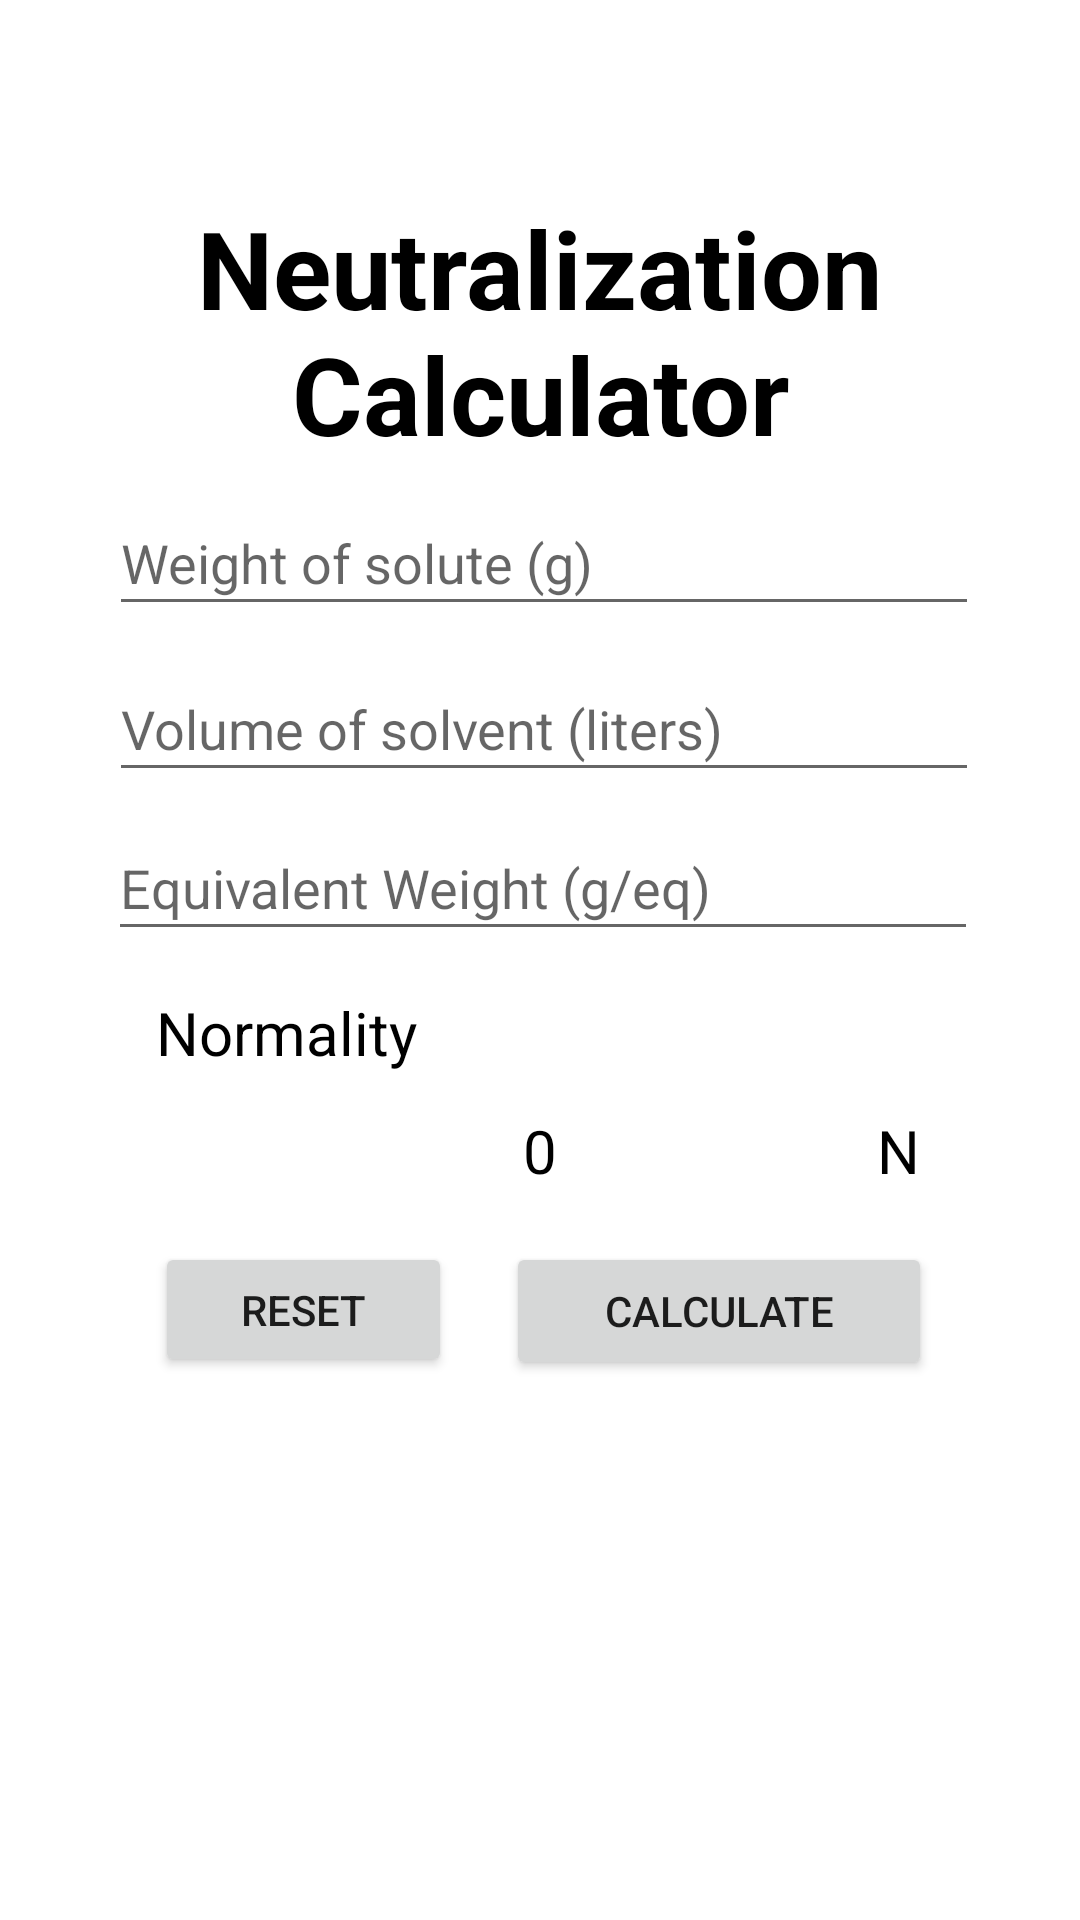

Write the Android layout XML for this screen, with the resource values it uses.
<!-- AndroidManifest.xml: application theme Theme.Stoichulator -->
<!-- res/layout/activity_neutralization.xml -->
<?xml version="1.0" encoding="utf-8"?>
<androidx.constraintlayout.widget.ConstraintLayout xmlns:android="http://schemas.android.com/apk/res/android"
    xmlns:app="http://schemas.android.com/apk/res-auto"
    xmlns:tools="http://schemas.android.com/tools"
    android:layout_width="match_parent"
    android:layout_height="match_parent"
    tools:context=".Neutralization">

    <TextView
        android:id="@+id/textView"
        android:layout_width="288dp"
        android:layout_height="103dp"
        android:gravity="center"
        android:text="Neutralization Calculator"
        android:textColor="@color/black"
        android:textSize="36sp"
        android:textStyle="bold"
        app:layout_constraintBottom_toBottomOf="parent"
        app:layout_constraintEnd_toEndOf="parent"
        app:layout_constraintStart_toStartOf="parent"
        app:layout_constraintTop_toTopOf="parent"
        app:layout_constraintVertical_bias="0.109" />

    <EditText
        android:id="@+id/edittext_number_1"
        android:layout_width="290dp"
        android:layout_height="45dp"
        android:layout_below="@+id/textView"
        android:hint="Weight of solute (g)"
        android:inputType="number"
        app:layout_constraintBottom_toBottomOf="parent"
        app:layout_constraintEnd_toEndOf="parent"
        app:layout_constraintHorizontal_bias="0.52"
        app:layout_constraintStart_toStartOf="parent"
        app:layout_constraintTop_toTopOf="parent"
        app:layout_constraintVertical_bias="0.275" />

    <EditText
        android:id="@+id/edittext_number_2"
        android:layout_width="290dp"
        android:layout_height="45dp"
        android:layout_below="@+id/edittext_number_1"
        android:hint="Volume of solvent (liters)"
        android:inputType="number"
        app:layout_constraintBottom_toBottomOf="parent"
        app:layout_constraintEnd_toEndOf="parent"
        app:layout_constraintHorizontal_bias="0.52"
        app:layout_constraintStart_toStartOf="parent"
        app:layout_constraintTop_toTopOf="parent"
        app:layout_constraintVertical_bias="0.368" />

    <EditText
        android:id="@+id/edittext_number_3"
        android:layout_width="290dp"
        android:layout_height="45dp"
        android:layout_below="@+id/edittext_number_1"
        android:hint="Equivalent Weight (g/eq)"
        android:inputType="number"
        app:layout_constraintBottom_toBottomOf="parent"
        app:layout_constraintEnd_toEndOf="parent"
        app:layout_constraintHorizontal_bias="0.512"
        app:layout_constraintStart_toStartOf="parent"
        app:layout_constraintTop_toTopOf="parent"
        app:layout_constraintVertical_bias="0.457" />

    <TextView
        android:id="@+id/result"
        android:layout_width="wrap_content"
        android:layout_height="wrap_content"
        android:layout_below="@+id/edittext_number_2"
        android:layout_centerHorizontal="true"
        android:layout_marginTop="16dp"
        android:text="Normality"
        android:textColor="@android:color/black"
        android:textSize="20sp"
        app:layout_constraintBottom_toBottomOf="parent"
        app:layout_constraintEnd_toEndOf="parent"
        app:layout_constraintHorizontal_bias="0.191"
        app:layout_constraintStart_toStartOf="parent"
        app:layout_constraintTop_toTopOf="parent"
        app:layout_constraintVertical_bias="0.527" />

    <TextView
        android:id="@+id/textview_result"
        android:layout_width="wrap_content"
        android:layout_height="wrap_content"
        android:layout_below="@+id/result"
        android:layout_centerHorizontal="true"
        android:layout_marginTop="16dp"
        android:text="0"
        android:textColor="@android:color/black"
        android:textSize="20sp"
        app:layout_constraintBottom_toBottomOf="parent"
        app:layout_constraintEnd_toEndOf="parent"
        app:layout_constraintStart_toStartOf="parent"
        app:layout_constraintTop_toTopOf="parent"
        app:layout_constraintVertical_bias="0.593" />

    <TextView
        android:id="@+id/N"
        android:layout_width="wrap_content"
        android:layout_height="wrap_content"
        android:layout_below="@+id/edittext_number_2"
        android:layout_centerHorizontal="true"
        android:layout_marginTop="16dp"
        android:text="N"
        android:textColor="@android:color/black"
        android:textSize="20sp"
        app:layout_constraintBottom_toBottomOf="parent"
        app:layout_constraintEnd_toEndOf="parent"
        app:layout_constraintHorizontal_bias="0.846"
        app:layout_constraintStart_toStartOf="parent"
        app:layout_constraintTop_toTopOf="parent"
        app:layout_constraintVertical_bias="0.593" />

    <Button
        android:id="@+id/button_reset"
        android:layout_width="99dp"
        android:layout_height="45dp"
        android:layout_centerHorizontal="true"
        android:layout_centerVertical="true"
        android:text="reset"
        app:layout_constraintBottom_toBottomOf="parent"
        app:layout_constraintEnd_toEndOf="parent"
        app:layout_constraintHorizontal_bias="0.198"
        app:layout_constraintStart_toStartOf="parent"
        app:layout_constraintTop_toTopOf="parent"
        app:layout_constraintVertical_bias="0.696" />

    <Button
        android:id="@+id/button_add"
        android:layout_width="142dp"
        android:layout_height="46dp"
        android:layout_centerHorizontal="true"
        android:layout_centerVertical="true"
        android:text="CALCULATE"
        app:layout_constraintBottom_toBottomOf="parent"
        app:layout_constraintEnd_toEndOf="parent"
        app:layout_constraintHorizontal_bias="0.773"
        app:layout_constraintStart_toStartOf="parent"
        app:layout_constraintTop_toTopOf="parent"
        app:layout_constraintVertical_bias="0.697" />

</androidx.constraintlayout.widget.ConstraintLayout>
<!-- resources referenced by this layout -->
<resources>
  <color name="black">#FF000000</color>
  <style name="Theme.Stoichulator" parent="Theme.MaterialComponents.DayNight.DarkActionBar">
          
          <item name="colorPrimary">@color/green</item>
          <item name="colorPrimaryVariant">@color/colorSecondaryDark</item>
          <item name="colorOnPrimary">@color/white</item>
          
          <item name="colorSecondary">@color/yellow</item>
          <item name="colorSecondaryVariant">@color/colorAccent</item>
          <item name="colorOnSecondary">@color/black</item>
  
          
          <item name="android:statusBarColor" tools:targetApi="l">?attr/colorPrimaryVariant</item>
          
      </style>
  <color name="green">#1C2341</color>
  <color name="colorSecondaryDark">#002f6c</color>
  <color name="white">#FFFFFFFF</color>
  <color name="yellow">#FDCC0D</color>
  <color name="colorAccent">#01579b</color>
</resources>
